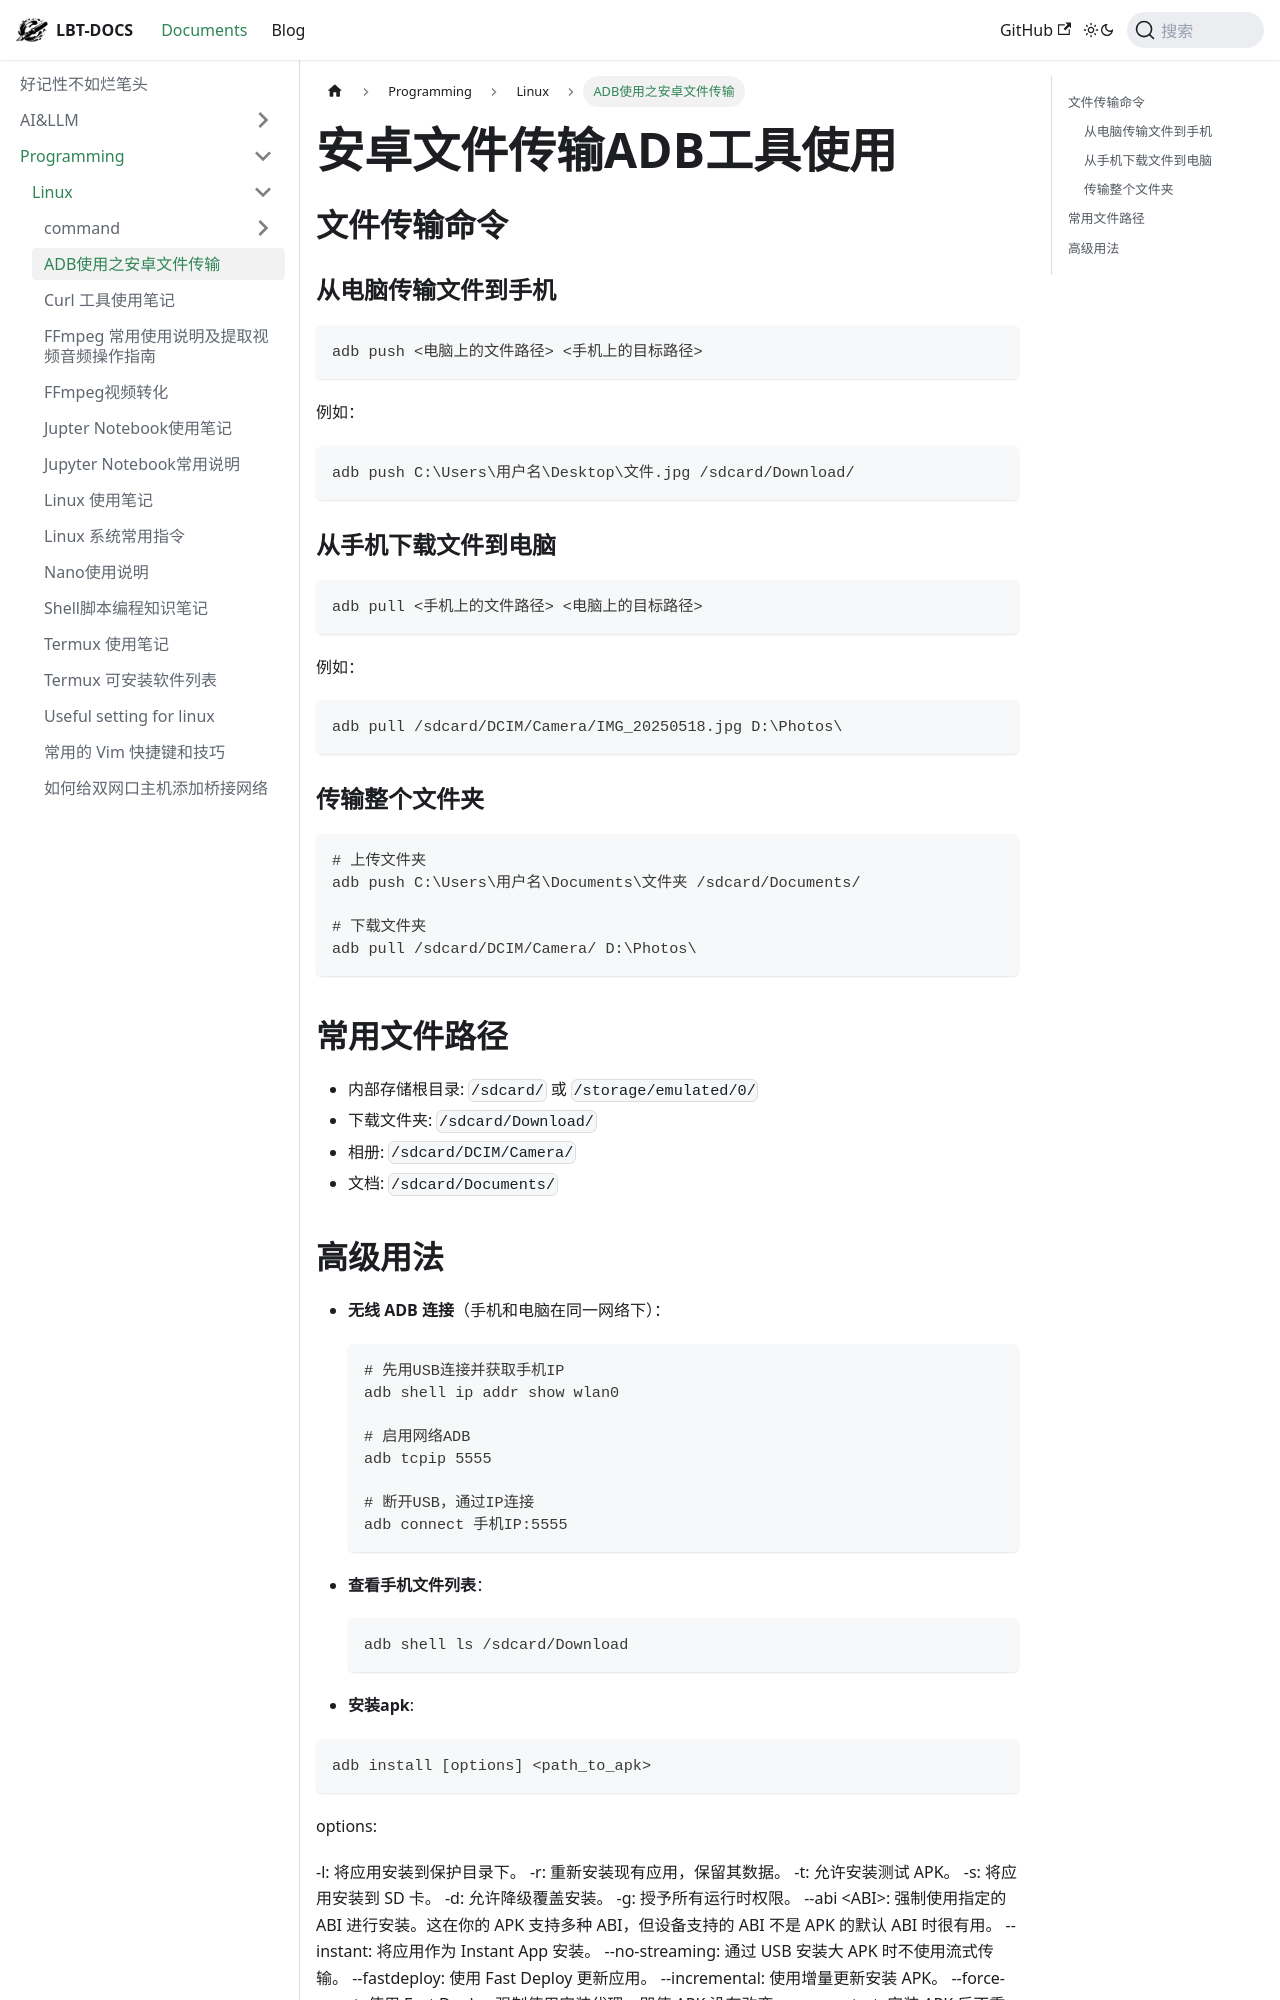

repository: fhvknb/lbt-docs · page: docs/Programming/Linux/ADB使用之安卓文件传输.html · generator: docusaurus

---
title: ADB使用之安卓文件传输
tag:
  - andorid
---

# 安卓文件传输ADB工具使用


## 文件传输命令

### 从电脑传输文件到手机

```
adb push <电脑上的文件路径> <手机上的目标路径>
```

例如：
```
adb push C:\Users\用户名\Desktop\文件.jpg /sdcard/Download/
```

### 从手机下载文件到电脑

```
adb pull <手机上的文件路径> <电脑上的目标路径>
```

例如：
```
adb pull /sdcard/DCIM/Camera/IMG_20250518.jpg D:\Photos\
```

### 传输整个文件夹

```
# 上传文件夹
adb push C:\Users\用户名\Documents\文件夹 /sdcard/Documents/

# 下载文件夹
adb pull /sdcard/DCIM/Camera/ D:\Photos\
```

## 常用文件路径

- 内部存储根目录: `/sdcard/` 或 `/storage/emulated/0/`
- 下载文件夹: `/sdcard/Download/`
- 相册: `/sdcard/DCIM/Camera/`
- 文档: `/sdcard/Documents/`
